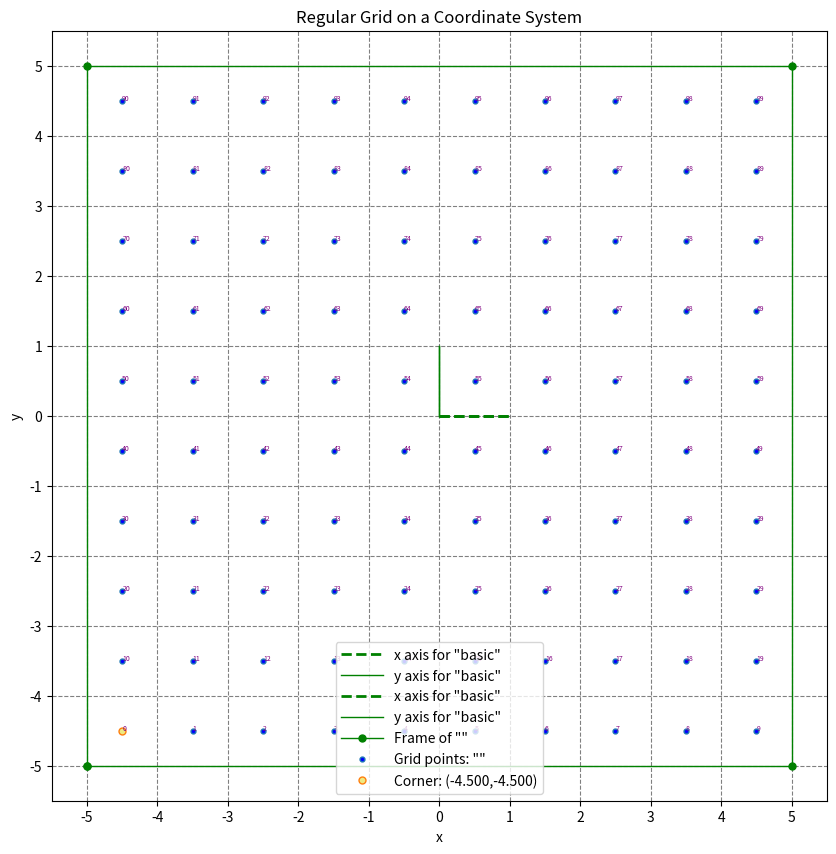

The script that saved this image: (Note: this script raises an exception after producing the figure.)
#### >>>> file generated by plotpy <<<< ####

import matplotlib
matplotlib.use('Agg')
import numpy as np
import matplotlib.pyplot as plt
import matplotlib.ticker as tck
import matplotlib.patches as pat
import matplotlib.path as pth
import matplotlib.patheffects as pff
import matplotlib.lines as lns
import matplotlib.transforms as tra
import mpl_toolkits.mplot3d
import matplotlib.tri as plt_tri
from mpl_toolkits.axes_grid1 import make_axes_locatable

# Variable to handle NaN values coming from Rust
NaN = np.nan

# List of additional objects to calculate bounding boxes
EXTRA_ARTISTS = []

# Adds an entity to the EXTRA_ARTISTS list to calculate bounding boxes
def add_to_ea(obj):
    global EXTRA_ARTISTS
    if obj!=None: EXTRA_ARTISTS.append(obj)

# Is a dictionary of mplot3d objects (one for each subplot_3d)
THREE_D = dict()

# Is a tuple holding the key to the current THREE_D object (defines the subplot_3d)
THREE_D_ACTIVE = (1,1,1)

# Creates or returns the mplot3d object with the current subplot_3d definition specified by THREE_D_ACTIVE
def ax3d():
    global THREE_D
    global THREE_D_ACTIVE
    if not THREE_D_ACTIVE in THREE_D:
        a, b, c = THREE_D_ACTIVE
        THREE_D[THREE_D_ACTIVE] = plt.gcf().add_subplot(a,b,c,projection='3d')
        THREE_D[THREE_D_ACTIVE].set_xlabel('x')
        THREE_D[THREE_D_ACTIVE].set_ylabel('y')
        THREE_D[THREE_D_ACTIVE].set_zlabel('z')
        add_to_ea(THREE_D[THREE_D_ACTIVE])
    return THREE_D[THREE_D_ACTIVE]

# Specifies the THREE_D_ACTIVE parameters to define a subplot_3d
def subplot_3d(a,b,c):
    global THREE_D_ACTIVE
    THREE_D_ACTIVE = (a,b,c)
    ax3d()

# Transforms data limits to axis limits
def data_to_axis(coords):
    plt.axis() # must call this first
    return plt.gca().transLimits.transform(coords)

# Transforms axis limits to data limits
def axis_to_data(coords):
    plt.axis() # must call this first
    return plt.gca().transLimits.inverted().transform(coords)

# Configures the aspect of axes with a same scaling from data to plot units for x, y and z.
def set_equal_axes():
    global THREE_D
    if len(THREE_D) == 0:
        ax = plt.gca()
        ax.axes.set_aspect('equal')
        return
    try:
        ax = ax3d()
        ax.set_box_aspect([1,1,1])
        limits = np.array([ax.get_xlim3d(), ax.get_ylim3d(), ax.get_zlim3d()])
        origin = np.mean(limits, axis=1)
        radius = 0.5 * np.max(np.abs(limits[:, 1] - limits[:, 0]))
        x, y, z = origin
        ax.set_xlim3d([x - radius, x + radius])
        ax.set_ylim3d([y - radius, y + radius])
        ax.set_zlim3d([z - radius, z + radius])
    except:
        import matplotlib
        print('VERSION of MATPLOTLIB = {}'.format(matplotlib.__version__))
        print('ERROR: set_box_aspect is missing in this version of Matplotlib')

# Function to ignore calls to plt such as the colorbar in an inset Axes
def ignore_this(*args, **kwargs):
    pass

################## plotting commands follow after this line ############################

xy=np.array([[0,0],[1,0],])
plt.plot(xy[:,0],xy[:,1],label=r'x axis for "basic"',color='green',linestyle='dashed',linewidth=2)
xy=np.array([[0,0],[0,1],])
plt.plot(xy[:,0],xy[:,1],label=r'y axis for "basic"',color='green',linewidth=1)
xy=np.array([[0,0],[1,0],])
plt.plot(xy[:,0],xy[:,1],label=r'x axis for "basic"',color='green',linestyle='dashed',linewidth=2)
xy=np.array([[0,0],[0,1],])
plt.plot(xy[:,0],xy[:,1],label=r'y axis for "basic"',color='green',linewidth=1)
xy=np.array([[-5,-5],[5,-5],[5,5],[-5,5],[-5,-5],])
plt.plot(xy[:,0],xy[:,1],label=r'Frame of ""',color='green',linestyle='solid',linewidth=1,markerfacecolor='green',markevery=1,markersize=10,marker='.')
t=plt.text(-4.5,-4.5,r'0',color='purple',fontsize=5)
t=plt.text(-3.5,-4.5,r'1',color='purple',fontsize=5)
t=plt.text(-2.5,-4.5,r'2',color='purple',fontsize=5)
t=plt.text(-1.5,-4.5,r'3',color='purple',fontsize=5)
t=plt.text(-0.5,-4.5,r'4',color='purple',fontsize=5)
t=plt.text(0.5,-4.5,r'5',color='purple',fontsize=5)
t=plt.text(1.5,-4.5,r'6',color='purple',fontsize=5)
t=plt.text(2.5,-4.5,r'7',color='purple',fontsize=5)
t=plt.text(3.5,-4.5,r'8',color='purple',fontsize=5)
t=plt.text(4.5,-4.5,r'9',color='purple',fontsize=5)
t=plt.text(-4.5,-3.5,r'10',color='purple',fontsize=5)
t=plt.text(-3.5,-3.5,r'11',color='purple',fontsize=5)
t=plt.text(-2.5,-3.5,r'12',color='purple',fontsize=5)
t=plt.text(-1.5,-3.5,r'13',color='purple',fontsize=5)
t=plt.text(-0.5,-3.5,r'14',color='purple',fontsize=5)
t=plt.text(0.5,-3.5,r'15',color='purple',fontsize=5)
t=plt.text(1.5,-3.5,r'16',color='purple',fontsize=5)
t=plt.text(2.5,-3.5,r'17',color='purple',fontsize=5)
t=plt.text(3.5,-3.5,r'18',color='purple',fontsize=5)
t=plt.text(4.5,-3.5,r'19',color='purple',fontsize=5)
t=plt.text(-4.5,-2.5,r'20',color='purple',fontsize=5)
t=plt.text(-3.5,-2.5,r'21',color='purple',fontsize=5)
t=plt.text(-2.5,-2.5,r'22',color='purple',fontsize=5)
t=plt.text(-1.5,-2.5,r'23',color='purple',fontsize=5)
t=plt.text(-0.5,-2.5,r'24',color='purple',fontsize=5)
t=plt.text(0.5,-2.5,r'25',color='purple',fontsize=5)
t=plt.text(1.5,-2.5,r'26',color='purple',fontsize=5)
t=plt.text(2.5,-2.5,r'27',color='purple',fontsize=5)
t=plt.text(3.5,-2.5,r'28',color='purple',fontsize=5)
t=plt.text(4.5,-2.5,r'29',color='purple',fontsize=5)
t=plt.text(-4.5,-1.5,r'30',color='purple',fontsize=5)
t=plt.text(-3.5,-1.5,r'31',color='purple',fontsize=5)
t=plt.text(-2.5,-1.5,r'32',color='purple',fontsize=5)
t=plt.text(-1.5,-1.5,r'33',color='purple',fontsize=5)
t=plt.text(-0.5,-1.5,r'34',color='purple',fontsize=5)
t=plt.text(0.5,-1.5,r'35',color='purple',fontsize=5)
t=plt.text(1.5,-1.5,r'36',color='purple',fontsize=5)
t=plt.text(2.5,-1.5,r'37',color='purple',fontsize=5)
t=plt.text(3.5,-1.5,r'38',color='purple',fontsize=5)
t=plt.text(4.5,-1.5,r'39',color='purple',fontsize=5)
t=plt.text(-4.5,-0.5,r'40',color='purple',fontsize=5)
t=plt.text(-3.5,-0.5,r'41',color='purple',fontsize=5)
t=plt.text(-2.5,-0.5,r'42',color='purple',fontsize=5)
t=plt.text(-1.5,-0.5,r'43',color='purple',fontsize=5)
t=plt.text(-0.5,-0.5,r'44',color='purple',fontsize=5)
t=plt.text(0.5,-0.5,r'45',color='purple',fontsize=5)
t=plt.text(1.5,-0.5,r'46',color='purple',fontsize=5)
t=plt.text(2.5,-0.5,r'47',color='purple',fontsize=5)
t=plt.text(3.5,-0.5,r'48',color='purple',fontsize=5)
t=plt.text(4.5,-0.5,r'49',color='purple',fontsize=5)
t=plt.text(-4.5,0.5,r'50',color='purple',fontsize=5)
t=plt.text(-3.5,0.5,r'51',color='purple',fontsize=5)
t=plt.text(-2.5,0.5,r'52',color='purple',fontsize=5)
t=plt.text(-1.5,0.5,r'53',color='purple',fontsize=5)
t=plt.text(-0.5,0.5,r'54',color='purple',fontsize=5)
t=plt.text(0.5,0.5,r'55',color='purple',fontsize=5)
t=plt.text(1.5,0.5,r'56',color='purple',fontsize=5)
t=plt.text(2.5,0.5,r'57',color='purple',fontsize=5)
t=plt.text(3.5,0.5,r'58',color='purple',fontsize=5)
t=plt.text(4.5,0.5,r'59',color='purple',fontsize=5)
t=plt.text(-4.5,1.5,r'60',color='purple',fontsize=5)
t=plt.text(-3.5,1.5,r'61',color='purple',fontsize=5)
t=plt.text(-2.5,1.5,r'62',color='purple',fontsize=5)
t=plt.text(-1.5,1.5,r'63',color='purple',fontsize=5)
t=plt.text(-0.5,1.5,r'64',color='purple',fontsize=5)
t=plt.text(0.5,1.5,r'65',color='purple',fontsize=5)
t=plt.text(1.5,1.5,r'66',color='purple',fontsize=5)
t=plt.text(2.5,1.5,r'67',color='purple',fontsize=5)
t=plt.text(3.5,1.5,r'68',color='purple',fontsize=5)
t=plt.text(4.5,1.5,r'69',color='purple',fontsize=5)
t=plt.text(-4.5,2.5,r'70',color='purple',fontsize=5)
t=plt.text(-3.5,2.5,r'71',color='purple',fontsize=5)
t=plt.text(-2.5,2.5,r'72',color='purple',fontsize=5)
t=plt.text(-1.5,2.5,r'73',color='purple',fontsize=5)
t=plt.text(-0.5,2.5,r'74',color='purple',fontsize=5)
t=plt.text(0.5,2.5,r'75',color='purple',fontsize=5)
t=plt.text(1.5,2.5,r'76',color='purple',fontsize=5)
t=plt.text(2.5,2.5,r'77',color='purple',fontsize=5)
t=plt.text(3.5,2.5,r'78',color='purple',fontsize=5)
t=plt.text(4.5,2.5,r'79',color='purple',fontsize=5)
t=plt.text(-4.5,3.5,r'80',color='purple',fontsize=5)
t=plt.text(-3.5,3.5,r'81',color='purple',fontsize=5)
t=plt.text(-2.5,3.5,r'82',color='purple',fontsize=5)
t=plt.text(-1.5,3.5,r'83',color='purple',fontsize=5)
t=plt.text(-0.5,3.5,r'84',color='purple',fontsize=5)
t=plt.text(0.5,3.5,r'85',color='purple',fontsize=5)
t=plt.text(1.5,3.5,r'86',color='purple',fontsize=5)
t=plt.text(2.5,3.5,r'87',color='purple',fontsize=5)
t=plt.text(3.5,3.5,r'88',color='purple',fontsize=5)
t=plt.text(4.5,3.5,r'89',color='purple',fontsize=5)
t=plt.text(-4.5,4.5,r'90',color='purple',fontsize=5)
t=plt.text(-3.5,4.5,r'91',color='purple',fontsize=5)
t=plt.text(-2.5,4.5,r'92',color='purple',fontsize=5)
t=plt.text(-1.5,4.5,r'93',color='purple',fontsize=5)
t=plt.text(-0.5,4.5,r'94',color='purple',fontsize=5)
t=plt.text(0.5,4.5,r'95',color='purple',fontsize=5)
t=plt.text(1.5,4.5,r'96',color='purple',fontsize=5)
t=plt.text(2.5,4.5,r'97',color='purple',fontsize=5)
t=plt.text(3.5,4.5,r'98',color='purple',fontsize=5)
t=plt.text(4.5,4.5,r'99',color='purple',fontsize=5)
xy=np.array([[-4.5,-4.5],[-3.5,-4.5],[-2.5,-4.5],[-1.5,-4.5],[-0.5,-4.5],[0.5,-4.5],[1.5,-4.5],[2.5,-4.5],[3.5,-4.5],[4.5,-4.5],[-4.5,-3.5],[-3.5,-3.5],[-2.5,-3.5],[-1.5,-3.5],[-0.5,-3.5],[0.5,-3.5],[1.5,-3.5],[2.5,-3.5],[3.5,-3.5],[4.5,-3.5],[-4.5,-2.5],[-3.5,-2.5],[-2.5,-2.5],[-1.5,-2.5],[-0.5,-2.5],[0.5,-2.5],[1.5,-2.5],[2.5,-2.5],[3.5,-2.5],[4.5,-2.5],[-4.5,-1.5],[-3.5,-1.5],[-2.5,-1.5],[-1.5,-1.5],[-0.5,-1.5],[0.5,-1.5],[1.5,-1.5],[2.5,-1.5],[3.5,-1.5],[4.5,-1.5],[-4.5,-0.5],[-3.5,-0.5],[-2.5,-0.5],[-1.5,-0.5],[-0.5,-0.5],[0.5,-0.5],[1.5,-0.5],[2.5,-0.5],[3.5,-0.5],[4.5,-0.5],[-4.5,0.5],[-3.5,0.5],[-2.5,0.5],[-1.5,0.5],[-0.5,0.5],[0.5,0.5],[1.5,0.5],[2.5,0.5],[3.5,0.5],[4.5,0.5],[-4.5,1.5],[-3.5,1.5],[-2.5,1.5],[-1.5,1.5],[-0.5,1.5],[0.5,1.5],[1.5,1.5],[2.5,1.5],[3.5,1.5],[4.5,1.5],[-4.5,2.5],[-3.5,2.5],[-2.5,2.5],[-1.5,2.5],[-0.5,2.5],[0.5,2.5],[1.5,2.5],[2.5,2.5],[3.5,2.5],[4.5,2.5],[-4.5,3.5],[-3.5,3.5],[-2.5,3.5],[-1.5,3.5],[-0.5,3.5],[0.5,3.5],[1.5,3.5],[2.5,3.5],[3.5,3.5],[4.5,3.5],[-4.5,4.5],[-3.5,4.5],[-2.5,4.5],[-1.5,4.5],[-0.5,4.5],[0.5,4.5],[1.5,4.5],[2.5,4.5],[3.5,4.5],[4.5,4.5],])
plt.plot(xy[:,0],xy[:,1],label=r'Grid points: ""',linestyle='none',markerfacecolor='blue',markevery=1,markersize=7,marker='.')
xy=np.array([[-4.5,-4.5],])
plt.plot(xy[:,0],xy[:,1],label=r'Corner: (-4.500,-4.500)',linestyle='none',markerfacecolor='#eeea83',markevery=1,markersize=10,marker='.')
plt.gcf().set_size_inches(10,10)
plt.gca().get_yaxis().set_major_locator(tck.MaxNLocator(11))
plt.gca().get_xaxis().set_major_locator(tck.MaxNLocator(11))
plt.gca().set_axisbelow(True)
plt.grid(linestyle='--',color='grey',zorder=-1000)
plt.gca().set_xlabel(r'x')
plt.gca().set_ylabel(r'y')
h,l=plt.gca().get_legend_handles_labels()
if len(h)>0 and len(l)>0:
    leg=plt.legend(handlelength=3,ncol=1,loc='best')
    add_to_ea(leg)
plt.title(r'Regular Grid on a Coordinate System')
h,l=plt.gca().get_legend_handles_labels()
if len(h)>0 and len(l)>0:
    leg=plt.legend(handlelength=3,ncol=1,loc='best')
    add_to_ea(leg)

fn=r'tests/grid1_test'
plt.savefig(fn,bbox_inches='tight',bbox_extra_artists=EXTRA_ARTISTS)
